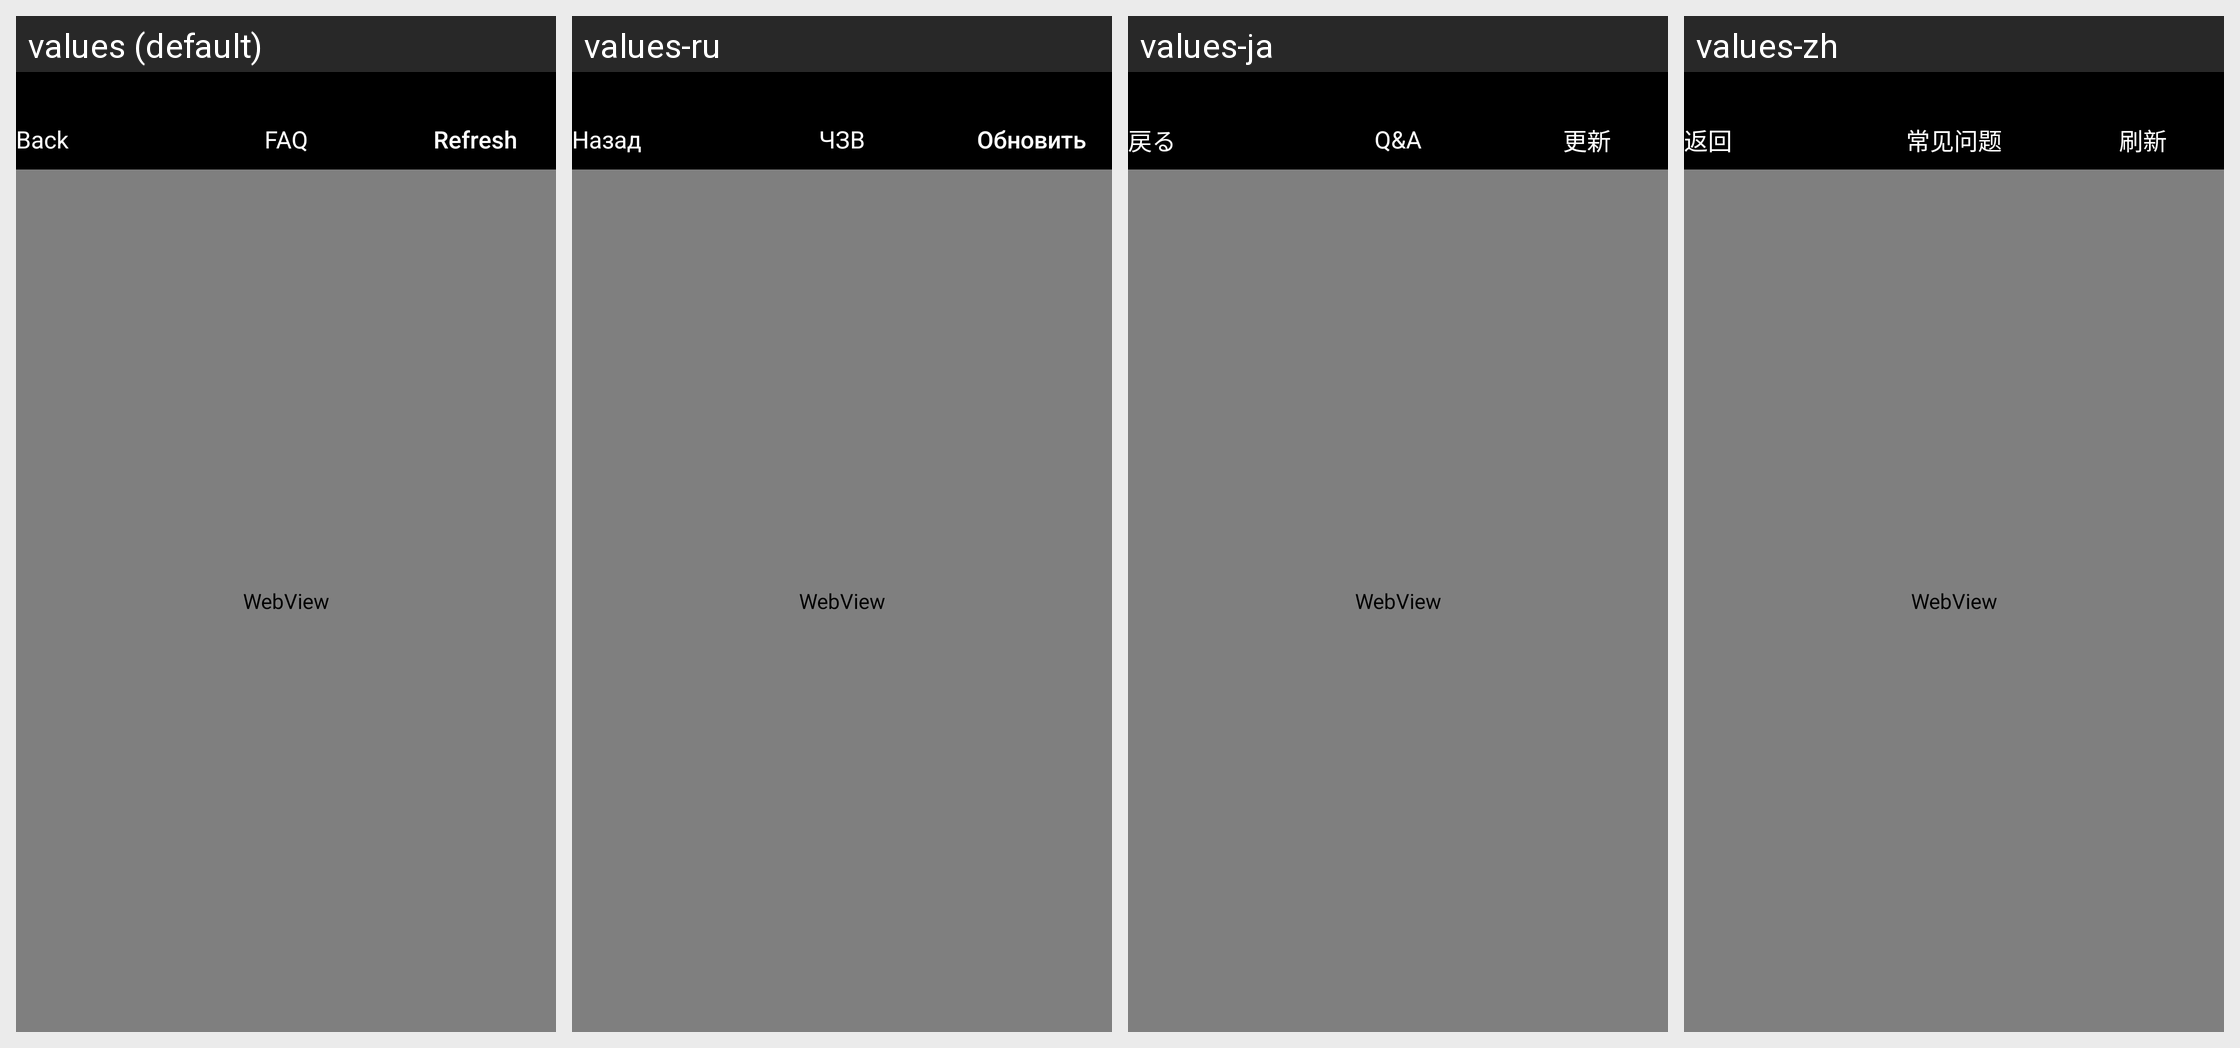

Locale-by-locale string values for the Android screen shown in this grid:
Android screen res/layout/activity_webview.xml rendered under 4 locales, left to right: values (default), values-ru, values-ja, values-zh. Device: Nexus 5 (rendered at 1080×1920; each locale shown at half size, 540×960, under a caption strip naming it); theme AppTheme.
Strings drawn on this screen, with the default value and each locale's value (text and hints the layout hard-codes, and strings that could not be matched under every locale, appear in the picture but are not listed):

kBtnBack
  values: Back
  values-ru: Назад
  values-ja: 戻る
  values-zh: 返回

faq
  values: FAQ
  values-ru: ЧЗВ
  values-ja: Q&A
  values-zh: 常见问题

kBtnRefresh
  values: Refresh
  values-ru: Обновить
  values-ja: 更新
  values-zh: 刷新
